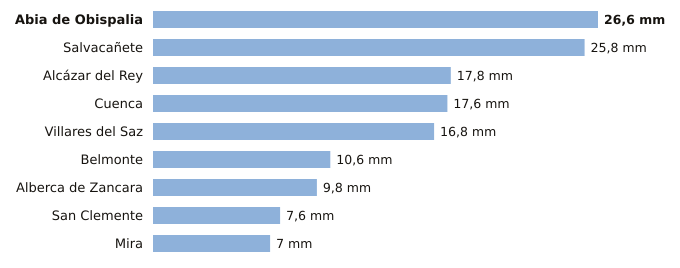

The table this chart was drawn from, first rows:
estacion, provincia, indicativo, mm_6_dias_anteriores, mm_hoy, mm_7_dias, horas_de_hoy
Abia de Obispalia, Cuenca, 4070Y, 26.6, 0.0, 26.6, 3
Salvacañete, Cuenca, 8210Y, 25.8, 0.0, 25.8, 2
Alcázar del Rey, Cuenca, 4051Y, 17.8, 0.0, 17.8, 1
Cuenca, Cuenca, 8096, 17.6, 0.0, 17.6, 3
Villares del Saz, Cuenca, 4075Y, 16.8, 0.0, 16.8, 3
Belmonte, Cuenca, 4095Y, 10.6, 0.0, 10.6, 2
Alberca de Zancara, Cuenca, 4089A, 9.8, 0.0, 9.8, 3
San Clemente, Cuenca, 4090Y, 7.6, 0.0, 7.6, 3
Mira, Cuenca, 8245Y, 7.0, 0.0, 7.0, 1
